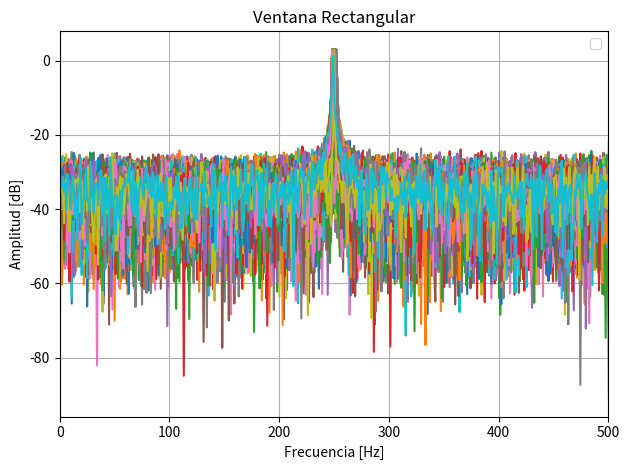
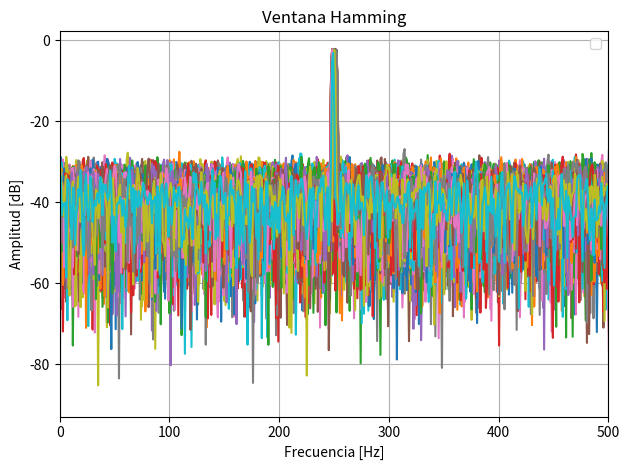
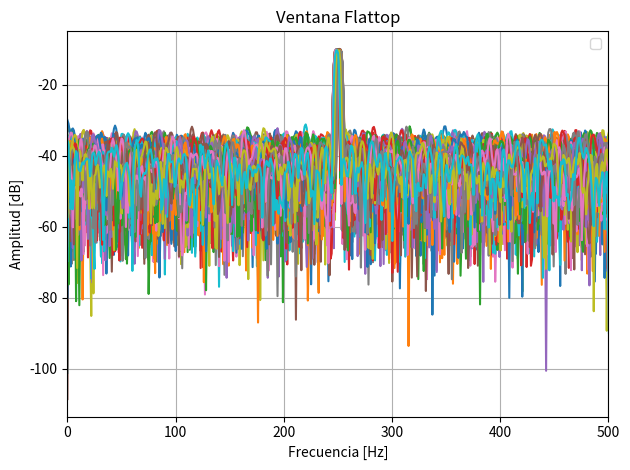
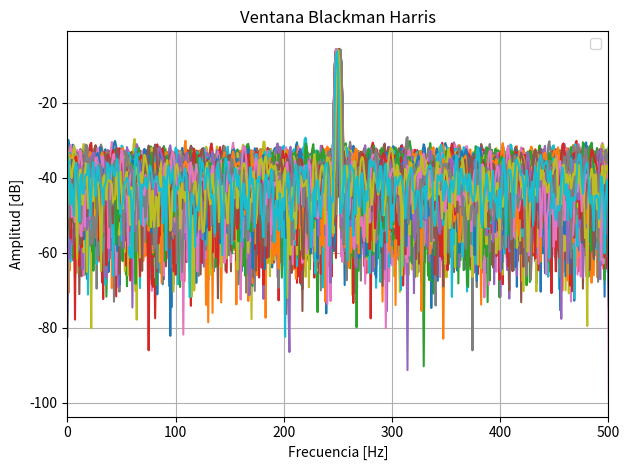
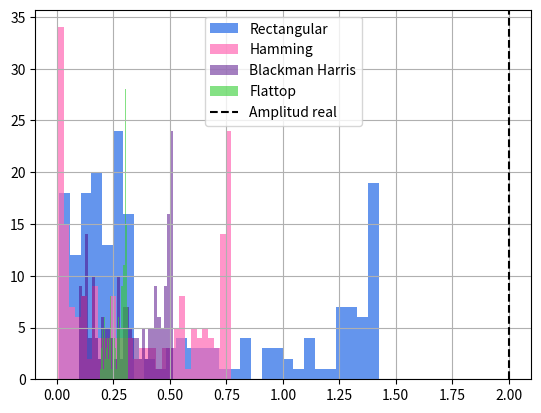
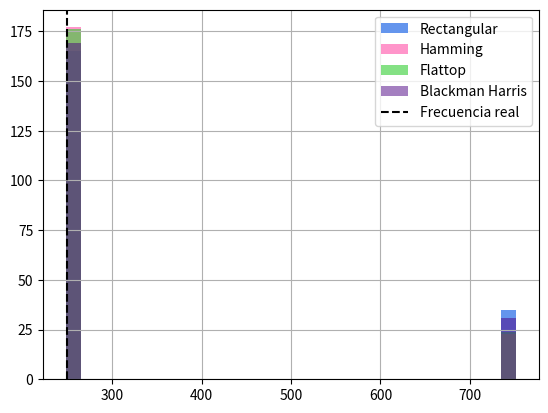

Reproduce these figures in Python, in order.
import numpy as np
import matplotlib.pyplot as plt
from numpy.fft import fft
import scipy.signal as sig
win = sig.windows

# Parámetros
N = 1000      #muestras
R = 200       #realizaciones
fs = N        #frecuencia de muestreo 
f0 = fs / 4   #frecuencia de la senoidal
resolucionEspectral=fs/N
frecRandom= np.random.uniform(low=-2, high=2, size=R)*resolucionEspectral #ojo que es un vector
frecRandom = frecRandom.reshape(1, R)

#tiempo en vector y matriz
Ts = 1/fs
t = np.linspace(0, (N-1)*Ts, N)            #vector de tiempo 
t_mat = np.tile(t.reshape(N, 1), (1, R))   #matriz 1000x200 (columnas = realizaciones)

#señal senoidal en matriz
a0 = 2
señalMatriz = a0 * np.sin(2*np.pi*(f0+frecRandom)*t_mat)   # matriz 1000x200

def SNRvarianza(señal, SNRdb):
    potSeñal = np.mean(señal**2)
    return potSeñal / (10**(SNRdb / 10))

Rvar = SNRvarianza(señalMatriz, 10)

#rudio pero matriz
ruidoMatriz = np.random.normal(0, np.sqrt(Rvar), (N, R))

#señal+ruido
señalConRuidoMatriz = señalMatriz + ruidoMatriz


#---------------RECTANGULAR---------------#

señalConRuidoFFT = fft(señalConRuidoMatriz, axis=0)/N #(osea sin ventanita)
espectroRect = 10*np.log10(2*np.abs(señalConRuidoFFT)**2)

a2 = 10*np.log10((np.abs(señalConRuidoFFT[N//4,:])**2)*2) #Estimador de amplitud

OmegaInd2 = np.argmax(np.abs(señalConRuidoFFT), axis=0)  #indice del bin de frecuencia donde aparece el pico maximo
freqOmega2 = OmegaInd2 * (fs/N) # paso de indice a frecuencia en Hz
Omega2 = np.mean(freqOmega2)  #estimador de la frecuencia

# idx_max_a2 = np.argmax(np.abs(señalConRuidoFFT), axis=0)  # índices de máximos
# freq_max_a2 = idx_max_a2 * (fs/N)                         # paso de índice a frecuencia en Hz
# freq_mean_a2 = np.mean(freq_max_a2) 

#---------------HAMMING---------------#
hamming = win.hamming(N).reshape(N,1)
señalRuidosaHamming = señalConRuidoMatriz * hamming
señalRuidosaHammingFFT = fft(señalRuidosaHamming, axis=0)/N
espectroHamming = 10*np.log10(2*np.abs(señalRuidosaHammingFFT)**2)

a3 = 10*np.log10((np.abs(señalRuidosaHammingFFT[N//4,:])**2)*2) #Estimador de amplitud

OmegaInd3 = np.argmax(np.abs(señalRuidosaHammingFFT), axis=0)  #indice del bin de frecuencia donde aparece el pico maximo
freqOmega3 = OmegaInd3 * (fs/N) # paso de indice a frecuencia en Hz
Omega3 = np.mean(freqOmega3) #estimador de la frecuencia

#---------------FLATTOP---------------#
flattop = win.flattop(N).reshape(N,1)
señalRuidosaFlattop = señalConRuidoMatriz * flattop
señalRuidosaFlattopFFT = fft(señalRuidosaFlattop, axis=0)/N
espectroFlattop = 10*np.log10(2*np.abs(señalRuidosaFlattopFFT)**2)

a4 = 10*np.log10((np.abs(señalRuidosaFlattopFFT[N//4,:])**2)*2) #Estimador de amplitud

OmegaInd4 = np.argmax(np.abs(señalRuidosaFlattopFFT), axis=0)  #indice del bin de frecuencia donde aparece el pico maximo
freqOmega4 = OmegaInd4 * (fs/N) # paso de indice a frecuencia en Hz
Omega4 = np.mean(freqOmega4) #estimador de la frecuencia

#---------------BLACKMANHARRIS---------------#
blackmanH = win.blackmanharris(N).reshape(N,1)
señalRuidosaBlackH = señalConRuidoMatriz * blackmanH
señalRuidosaBlackHFFT = fft(señalRuidosaBlackH, axis=0)/N
espectroBlackmanH = 10*np.log10(2*np.abs(señalRuidosaBlackHFFT)**2)

a5 = 10*np.log10((np.abs(señalRuidosaBlackHFFT[N//4,:])**2)*2) #Estimador de amplitud

OmegaInd5 = np.argmax(np.abs(señalRuidosaBlackHFFT), axis=0)  #indice del bin de frecuencia donde aparece el pico maximo
freqOmega5 = OmegaInd5 * (fs/N) # paso de indice a frecuencia en Hz
Omega5 = np.mean(freqOmega5) #estimador de la frecuencia


# señalConRuidoFFT = fft(señalConRuidoMatriz, axis=0)/N #(osea sin ventanita)
# a1 = 10*np.log10((np.abs(señalConRuidoFFT[N//4,:])**2)*2)


# %%

#-------PARA EL ESTIMADOR DE AMPLITUD---------#

a2_lin = np.sqrt(10**(a2/10))  # paso de dB a valor a lineal
a3_lin = np.sqrt(10**(a3/10))
a4_lin = np.sqrt(10**(a4/10))
a5_lin = np.sqrt(10**(a5/10))

#--------------- Rectangular ---------------#
a2prom = np.mean(a2_lin) #promedio de las amplitudes estimadas
sesgo_a2 = a2prom - a0  
var_a2 = np.var(a2_lin)   

#--------------- Hamming -------------------#
a3prom = np.mean(a3_lin)
sesgo_a3 = a3prom - a0
var_a3 = np.var(a3_lin)

#--------------- Flattop -------------------#
a4prom = np.mean(a4_lin)
sesgo_a4 = a4prom - a0
var_a4 = np.var(a4_lin)

#--------------- Blackman-Harris -----------#
a5prom = np.mean(a5_lin)
sesgo_a5 = a5prom - a0
var_a5 = np.var(a5_lin)


#-------PARA EL ESTIMADOR DE FRECUENCIA---------#

#--------------- Rectangular ---------------#
sesgo_f2 = Omega2 - f0                              # sesgo de frecuencia
var_f2 = np.var(freqOmega2)                              # varianza de frecuencia

#--------------- Hamming -------------------#
sesgo_f3 = Omega3 - f0
var_f3 = np.var(freqOmega3)

#--------------- Flattop -------------------#
sesgo_f4 = Omega4 - f0
var_f4 = np.var(freqOmega4)

#--------------- Blackman-Harris -----------#
sesgo_f5 = Omega5 - f0
var_f5 = np.var(freqOmega5)




print("ESTIMADOR DE AMPLITUD SNR:10dB")
print("--------------------------------")
print("VENTANA         SESGO_AMP      VAR_AMP")
print(f"Rectangular     {sesgo_a2:.4f}      {var_a2:.4f}")
print(f"Hamming         {sesgo_a3:.4f}      {var_a3:.4f}")
print(f"Flattop         {sesgo_a4:.4f}      {var_a4:.4f}")
print(f"Blackman-Harris {sesgo_a5:.4f}      {var_a5:.4f}")

# ---------- TABLA FRECUENCIA ----------
print("\nESTIMADOR DE FRECUENCIA SNR:10dB")
print("---------------------------------")
print("VENTANA         SESGO_FREQ     VAR_FREQ")
print(f"Rectangular     {sesgo_f2:.4f}      {var_f2:.4f}")
print(f"Hamming         {sesgo_f3:.4f}      {var_f3:.4f}")
print(f"Flattop         {sesgo_f4:.4f}      {var_f4:.4f}")
print(f"Blackman-Harris {sesgo_f5:.4f}      {var_f5:.4f}")

#para graficar me armo el eje de frecuencias
freqs = np.linspace(0, fs, N)

# %%


plt.figure(1)
plt.plot(freqs, espectroRect)
plt.xlabel("Frecuencia [Hz]")
plt.ylabel("Amplitud [dB]")
plt.title("Ventana Rectangular")
plt.xlim([0, fs/2])
plt.grid(True)
plt.legend()
plt.tight_layout()
plt.show()

# %%


plt.figure(2)
plt.plot(freqs, espectroHamming)
plt.xlabel("Frecuencia [Hz]")
plt.ylabel("Amplitud [dB]")
plt.title("Ventana Hamming")
plt.xlim([0, fs/2])
plt.grid(True)
plt.legend()
plt.tight_layout()
plt.show()

# %%


plt.figure(3)
plt.plot(freqs, espectroFlattop)
plt.xlabel("Frecuencia [Hz]")
plt.ylabel("Amplitud [dB]")
plt.title("Ventana Flattop")
plt.xlim([0, fs/2])
plt.grid(True)
plt.legend()
plt.tight_layout()
plt.show()


# %%


plt.figure(4)
plt.plot(freqs, espectroBlackmanH)
plt.xlabel("Frecuencia [Hz]")
plt.ylabel("Amplitud [dB]")
plt.title("Ventana Blackman Harris")
plt.xlim([0, fs/2])
plt.grid(True)
plt.legend()
plt.tight_layout()
plt.show()



# plt.figure(5)
# plt.plot(señalConRuidoMatriz[0, :], label="Fila 0")
# plt.plot(señalConRuidoMatriz[N//4, :], label=f"Fila {N//4}")
# plt.plot(señalConRuidoMatriz[N//2, :], label=f"Fila {N//2}")
# plt.plot(señalConRuidoMatriz[N-1, :], label=f"Fila {N-1}")

# plt.title("Filitas de la matriz")
# plt.xlabel("Realizacion (columna)")
# plt.ylabel("Amplitud")
# plt.legend()
# plt.grid()
# plt.tight_layout()
# plt.show()

# %%

#HISTOGRAMAS
bins = 30


# ----------HISTOGRAMA DE AMPLITUD---------- #
plt.figure(7)
plt.hist(a2_lin,label='Rectangular', bins = bins, color = 'cornflowerblue')
plt.hist(a3_lin,label='Hamming', alpha = 0.7, bins = bins, color = 'hotpink')
plt.hist(a5_lin,label='Blackman Harris', alpha = 0.5, bins = bins, color = 'indigo')
plt.hist(a4_lin,label='Flattop', alpha = 0.6, bins = bins, color = 'limegreen')
plt.axvline(a0, color="k", linestyle="--", label="Amplitud real")
plt.legend()
plt.grid(True)
plt.show()

# ----------HISTOGRAMA DE FRECUENCIA---------- #
plt.figure(8)
plt.hist(freqOmega2,label='Rectangular', bins = bins, color = 'cornflowerblue')
plt.hist(freqOmega3,label='Hamming', alpha = 0.7, bins = bins, color = 'hotpink')
plt.hist(freqOmega4,label='Flattop', alpha = 0.6, bins = bins, color = 'limegreen')
plt.hist(freqOmega5,label='Blackman Harris', alpha = 0.5, bins = bins, color = 'indigo')
plt.axvline(f0, color="k", linestyle="--", label="Frecuencia real")
plt.legend()
plt.grid(True)
plt.show()



# %%
#BONUS 

N_zeropad = N * 4

fft_rect_zp = np.fft.fft(señalConRuidoMatriz, n=N_zeropad, axis=0)/N
fft_hamming_zp = np.fft.fft(señalRuidosaHamming, n=N_zeropad, axis=0)/N
fft_flattop_zp = np.fft.fft(señalRuidosaFlattop, n=N_zeropad, axis=0)/N
fft_blackmanh_zp = np.fft.fft(señalRuidosaBlackH, n=N_zeropad, axis=0)/N

# Nuevo eje de frecuencias para el caso con zero-padding
freqs_zp = np.linspace(0, fs, N_zeropad)


# ESTIMACION DE FRECUENCIA CON ZERO-PADDING


# --------------- Rectangular ---------------
idx_max_a2_zp = np.argmax(np.abs(fft_rect_zp), axis=0)
freq_max_a2_zp = idx_max_a2_zp * (fs/N_zeropad)
freq_mean_a2_zp = np.mean(freq_max_a2_zp)
sesgo_f2_zp = freq_mean_a2_zp - f0
var_f2_zp = np.var(freq_max_a2_zp)

# --------------- Hamming -------------------
idx_max_a3_zp = np.argmax(np.abs(fft_hamming_zp), axis=0)
freq_max_a3_zp = idx_max_a3_zp * (fs/N_zeropad)
freq_mean_a3_zp = np.mean(freq_max_a3_zp)
sesgo_f3_zp = freq_mean_a3_zp - f0
var_f3_zp = np.var(freq_max_a3_zp)

# --------------- Flattop -------------------
idx_max_a4_zp = np.argmax(np.abs(fft_flattop_zp), axis=0)
freq_max_a4_zp = idx_max_a4_zp * (fs/N_zeropad)
freq_mean_a4_zp = np.mean(freq_max_a4_zp)
sesgo_f4_zp = freq_mean_a4_zp - f0
var_f4_zp = np.var(freq_max_a4_zp)

# --------------- Blackman-Harris -----------
idx_max_a5_zp = np.argmax(np.abs(fft_blackmanh_zp), axis=0)
freq_max_a5_zp = idx_max_a5_zp * (fs/N_zeropad)
freq_mean_a5_zp = np.mean(freq_max_a5_zp)
sesgo_f5_zp = freq_mean_a5_zp - f0
var_f5_zp = np.var(freq_max_a5_zp)

# TABLA DE RESULTADOS


print("\n=== TABLA DE RESULTADOS (SNR=10 dB) CON ZERO-PADDING ===\n")
print("VENTANA        SESGO_FREQ   VAR_FREQ")
print(f"Rectangular   {sesgo_f2_zp:.6f}    {var_f2_zp:.6f}")
print(f"Hamming       {sesgo_f3_zp:.6f}    {var_f3_zp:.6f}")
print(f"Flattop       {sesgo_f4_zp:.6f}    {var_f4_zp:.6f}")
print(f"BlackmanH     {sesgo_f5_zp:.6f}    {var_f5_zp:.6f}")
